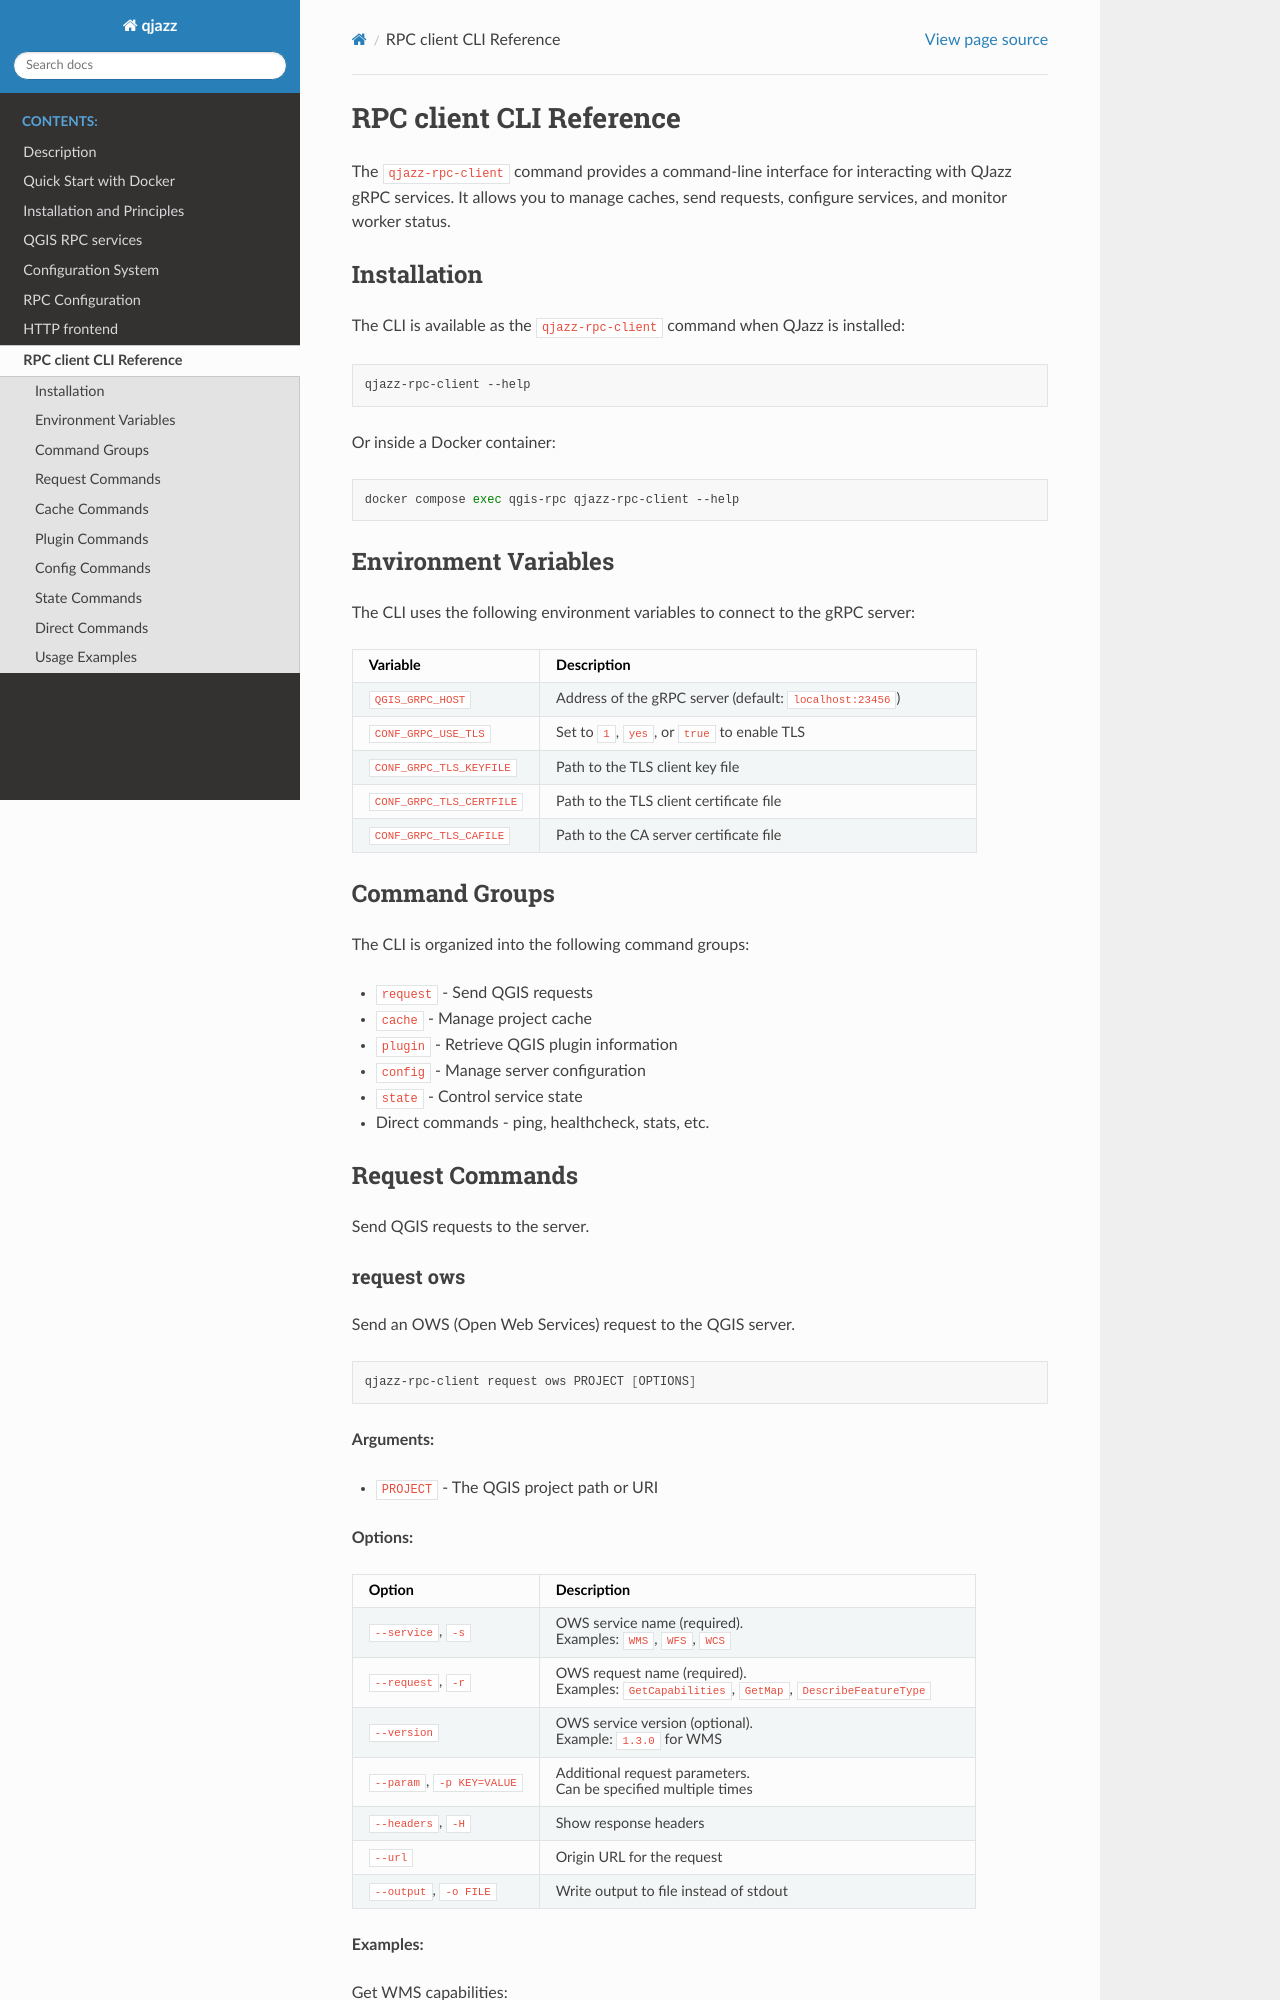

repository: 3liz/qjazz · page: qjazz-server/rpc_cli.html · generator: sphinx

.. highlight:: text

.. _rpc_cli:

RPC client CLI Reference
========================

The ``qjazz-rpc-client`` command provides a command-line interface for interacting with
QJazz gRPC services. It allows you to manage caches, send requests, configure services,
and monitor worker status.

Installation
------------

The CLI is available as the ``qjazz-rpc-client`` command when QJazz is installed:

.. code-block:: bash

    qjazz-rpc-client --help

Or inside a Docker container:

.. code-block:: bash

    docker compose exec qgis-rpc qjazz-rpc-client --help

Environment Variables
---------------------

The CLI uses the following environment variables to connect to the gRPC server:

.. list-table::
   :header-rows: 1
   :widths: 30 70

   * - Variable
     - Description
   * - ``QGIS_GRPC_HOST``
     - Address of the gRPC server (default: ``localhost:23456``)
   * - ``CONF_GRPC_USE_TLS``
     - Set to ``1``, ``yes``, or ``true`` to enable TLS
   * - ``CONF_GRPC_TLS_KEYFILE``
     - Path to the TLS client key file
   * - ``CONF_GRPC_TLS_CERTFILE``
     - Path to the TLS client certificate file
   * - ``CONF_GRPC_TLS_CAFILE``
     - Path to the CA server certificate file


Command Groups
--------------

The CLI is organized into the following command groups:

* ``request`` - Send QGIS requests
* ``cache`` - Manage project cache
* ``plugin`` - Retrieve QGIS plugin information
* ``config`` - Manage server configuration
* ``state`` - Control service state
* Direct commands - ping, healthcheck, stats, etc.


Request Commands
----------------

Send QGIS requests to the server.

.. _request_ows:
